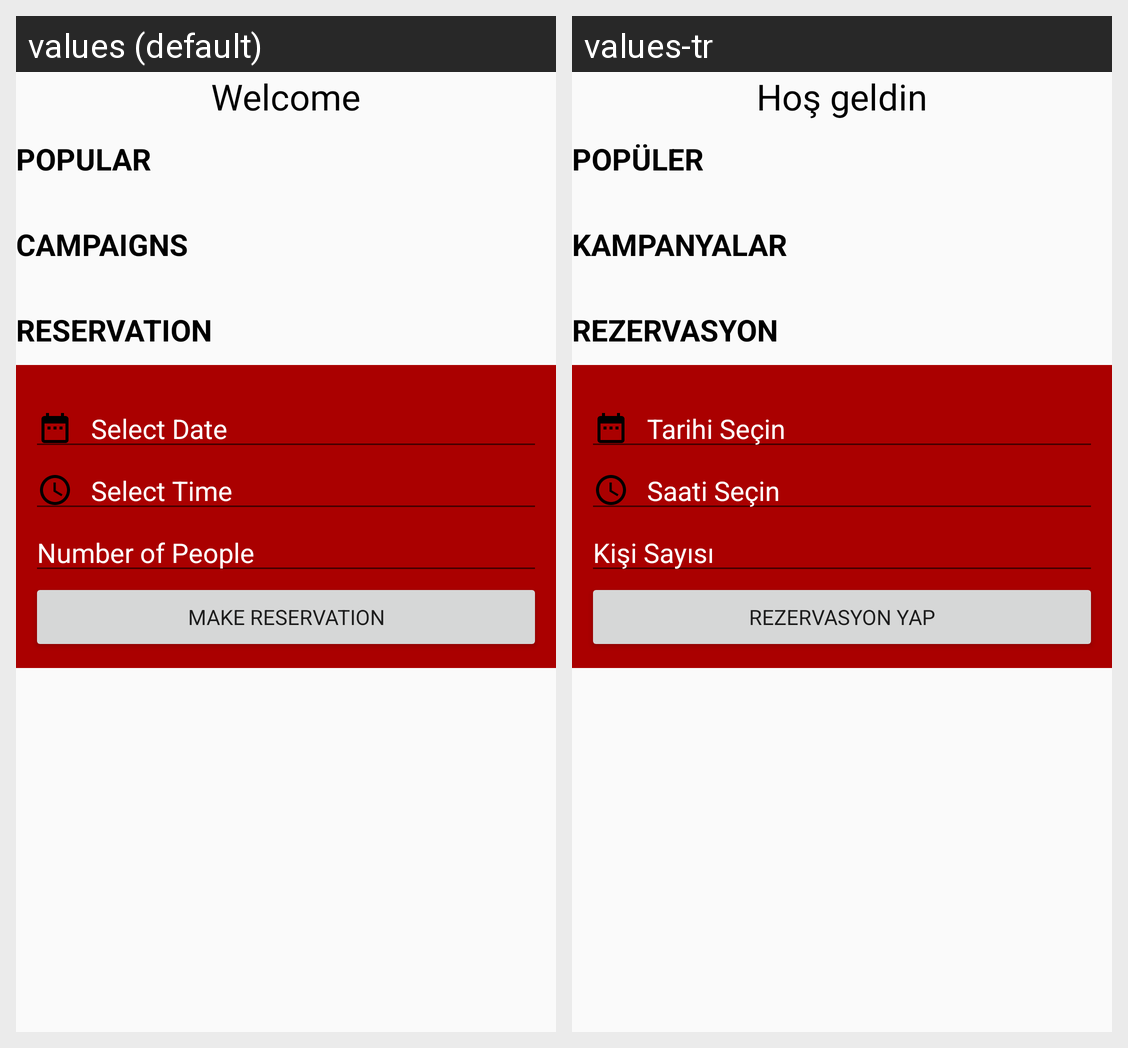

Here is an Android app screen in its default locale and in the app's own translations. Write out the translated-string differences for the strings that appear on this screen.
Android screen res/layout/fragment_first.xml rendered under 2 locales, left to right: values (default), values-tr. Device: Nexus 5 (rendered at 1080×1920; each locale shown at half size, 540×960, under a caption strip naming it); theme AppTheme.
Strings drawn on this screen, with the default value and each locale's value (text and hints the layout hard-codes, and strings that could not be matched under every locale, appear in the picture but are not listed):

welcome
  values: Welcome
  values-tr: Hoş geldin

popular
  values: POPULAR
  values-tr: POPÜLER

campaigns
  values: CAMPAIGNS
  values-tr: KAMPANYALAR

reservation
  values: RESERVATION
  values-tr: REZERVASYON

selectDate
  values: Select Date
  values-tr: Tarihi Seçin

selectTime
  values: Select Time
  values-tr: Saati Seçin

numberOfPeople
  values: Number of People
  values-tr: Kişi Sayısı

makeReservation
  values: Make Reservation
  values-tr: Rezervasyon Yap
